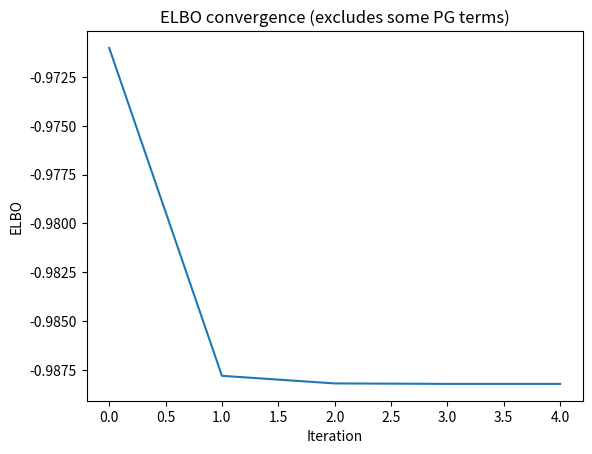
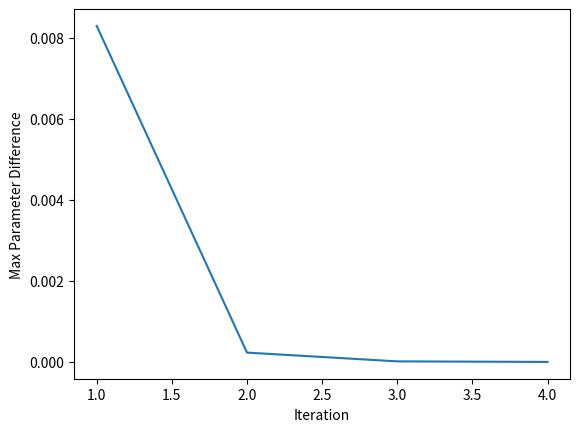

Write the Python code that produced these figures, in order.
import numpy as np
from scipy.special import expit
import matplotlib.pyplot as plt


def update_qc(T, t, mu, covar, Ev, E_gamma):
    Lambda = np.zeros((T,T))
    #Digaonal
    Lambda[t-1,t-1] = 1/covar[t-1,t-1]+1/covar[t,t]
    Lambda[t,t] =  1/covar[t,t]+1/covar[t+1,t+1]+E_gamma
    Lambda[t+1,t+1] = 1/covar[t+1,t+1]
    #Crossterms
    Lambda[t-1,t] = -1/covar[t,t]
    Lambda[t, t-1] = Lambda[t-1,t]
    
    Lambda[t,t+1] = -1/covar[t+1,t+1]
    Lambda[t+1,t] = Lambda[t,t+1]

    #lambda_m terms
    Lambda_m = np.zeros(T)
    Lambda_m[t-1] = 1/covar[t-1,t-1]*mu #will need to update mu term
    Lambda_m[t] = Ev-1/2
    return  Lambda, Lambda_m

def get_c_expects(Lambda, Lambda_m):
    #will need to update with message passing
    Sigma = np.linalg.inv(Lambda)
    m = Sigma @ Lambda_m
    Ecc = np.outer(m, m) + Sigma
    return m, Ecc

def update_q_gamma(Ecc):
    b = 1
    c = np.sqrt(Ecc)
    E_gamma = b/(2*c)*np.tanh(c/2)
    return b, c, E_gamma

def update_qv(Ec):
    return expit(Ec)

def get_elbo(T, t, mu, covar,  m, Ecc, Ev, E_gamma):
    #NOTE: excludes expectations of PG distributions (prior and post)
    
    Sigma = Ecc-np.outer(m, m) #need to fix
    
    elbo = 0
    for j in range(t-1,t+2):
        elbo += np.log( 1/np.sqrt((2*np.pi*covar[j,j])))
        elbo += -1/(2*covar[j,j])*Ecc[j,j]
    
    #need to fix zero term later
    ####
    elbo += mu/covar[t-1,t-1]*m[t-1]-(mu**2)/(2*covar[t-1,t-1])
    for j in range(t,t+2):
        elbo += 1/covar[j,j]*Ecc[j,j-1]
        elbo += -1/(2*covar[j,j])*Ecc[j,j]
    ###                               
    
    elbo += np.log(1/2) + (Ev-1/2)*m[t] -1/2*E_gamma*Ecc[t,t]
    #using determinant, need to fix
    elbo += T/2*(1+np.log(2*np.pi))+1/2*np.log(np.linalg.det(Sigma))
    elbo += -Ev*np.log(Ev)-(1-Ev)*np.log(1-Ev)
    return elbo


np.random.seed(0)


covar = np.diag([.1, .2, .3])
mu_0 = 1
c0 = np.random.normal(mu_0, np.sqrt(covar[0,0]))
c1 = np.random.normal(c0, np.sqrt(covar[1,1]))
v_gen = np.random.binomial(1,  expit(c1))
c2 = np.random.normal(c1, np.sqrt(covar[2,2]))



print('Mu=',mu_0)
print('c0:', c0)
print('c1:', c1)
print('c2:', c2)
print('covar=',covar)
print('Sigmoid(c1)=', expit(c1))

#Initialize q_omega
E_gamma = .3
Ev = .8

T = 3

param_vec_old = np.ones(3)*np.inf
m_old = np.ones(T)*np.inf
Ecc_old = np.ones((T,T))*np.inf

diff = np.inf
tol = .00001

diff_vec = []
elbo_vec = []
m_vec = []
s2_vec = []
p_vec = []
c_vec = []

k = 0


t = 1

while diff > tol:
    param_vec = np.zeros(3) #[qv_p, qgam_b, qgam_c] 
    
    #update qc
    Lambda, Lambda_m = update_qc(T, t, mu_0, covar, Ev, E_gamma)
    m, Ecc = get_c_expects(Lambda, Lambda_m) 

    #update qv
    Ev = update_qv(m[t])
    param_vec[0] = Ev
    p_vec.append(Ev)
        
    #update q_gamma
    b, c, E_gamma = update_q_gamma(Ecc[t,t])
    param_vec[1] = b
    param_vec[2] = c
    c_vec.append(c)
    


    
    m_diff = np.amax(np.absolute(m-m_old))
    Ecc_diff = np.amax(np.absolute(Ecc-Ecc_old))
    m_old = m
    Ecc_old = Ecc

    diff = np.amax( np.absolute(param_vec-param_vec_old) )
    param_vec_old = param_vec
    diff = np.amax([diff, m_diff, Ecc_diff])
    diff_vec.append(diff)

    
    elbo = get_elbo(3, 1, mu_0, covar,  m, Ecc, Ev, E_gamma)
    elbo_vec.append(elbo)

    k+=1



print('m0:', m[0])
print('m1:', m[1])
print('m2:', m[2])
Sigma = Ecc-np.outer(m,m)
print('Sigma[0,0]:', Sigma[0,0])
print('Sigma[1,1]:', Sigma[1,1])
print('Sigma[2,2]:', Sigma[2,2])
print('p:', param_vec[0])
print('c:', param_vec[2])  




plt.plot(np.arange(k), elbo_vec)
plt.xlabel('Iteration')
plt.ylabel('ELBO')
plt.title('ELBO convergence (excludes some PG terms)')
plt.savefig('ELBO_0.png')
plt.show()
plt.close()

plt.plot(np.arange(k), diff_vec)
plt.xlabel('Iteration')
plt.ylabel('Max Parameter Difference')
plt.savefig('Error.png')
plt.show()
plt.close()

'''
plt.plot(np.arange(k), m_vec, label='m')
plt.plot(np.arange(k), s2_vec, label = 's^2')
plt.plot(np.arange(k), p_vec, label = 'p') 
plt.plot(np.arange(k), c_vec, label = 'c')
plt.xlabel('Iteration')
plt.legend()
plt.title('Parameters: q(c),  m and s^2; q(v), p, q(\u03B3)')
plt.savefig('Params.png')
plt.show()
'''
